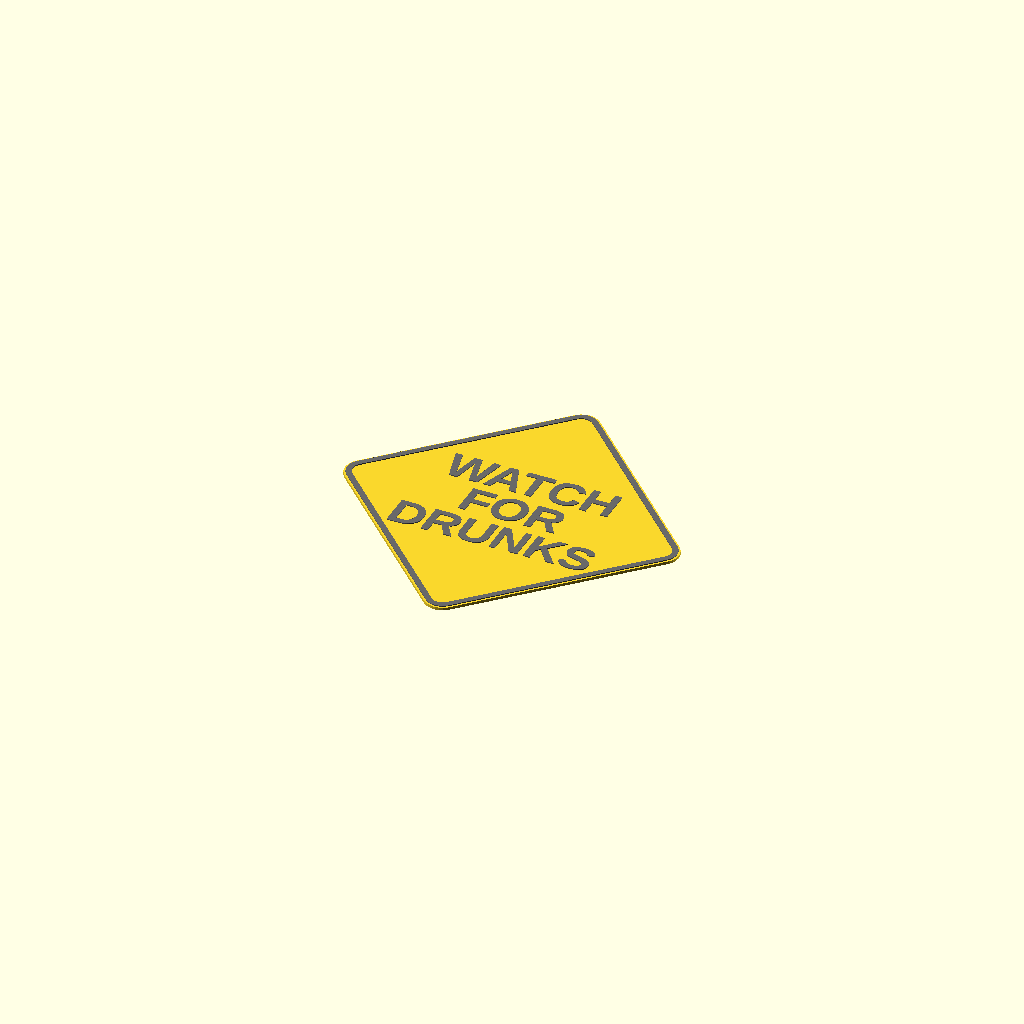
Cell 1 — every parameter at its default value.
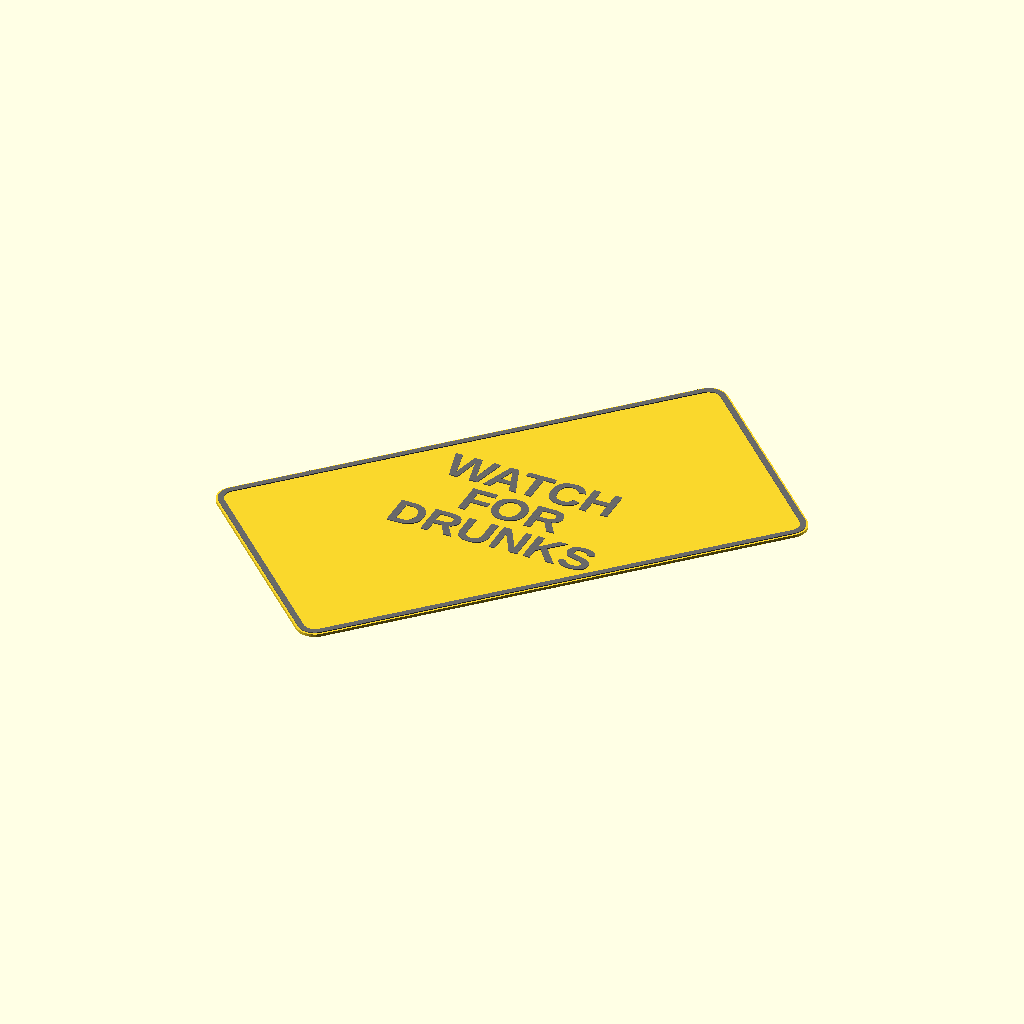
Cell 2: the same model with SIZEX = 270.
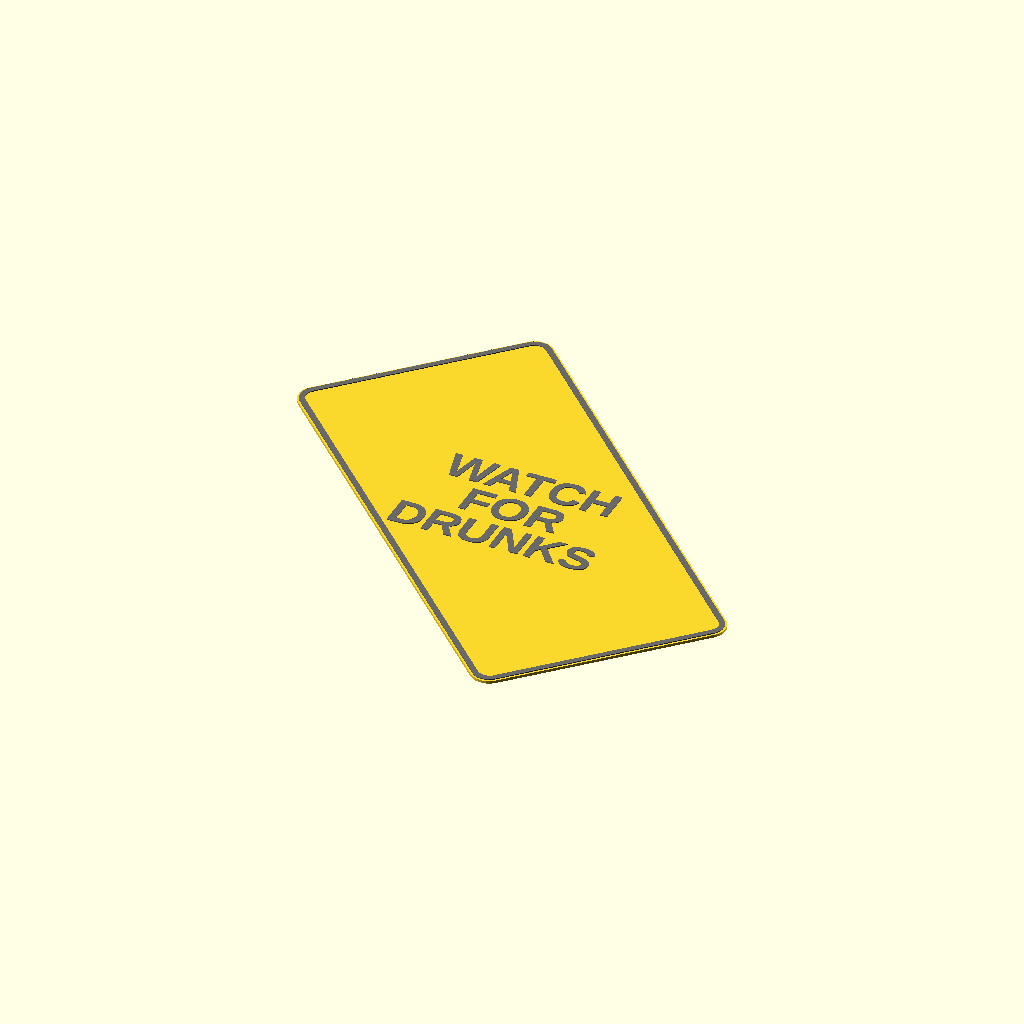
Cell 3 — SIZEY set to 270, the other parameters unchanged.
One fixed orthographic camera (rotation 55°, 0°, 25°; colour scheme Cornfield) for every cell.
OpenSCAD source file inputs/thingiverse/files/thing-3786455/files/customizablesign.scad:
SIZEX=135;
SIZEY=135;
PLATE_THICKNESS=1.5;
TEXT_THICKNESS=0.5;
CORNER_RADIUS=10;
OUTER_BORDER=1;
FRAME_WIDTH=3;
PLATE_ANGLE=45;

FONT_SIZE=19;
LINE_HEIGHT=24;
TEXT=["WATCH", "FOR", "DRUNKS"];

rotate(PLATE_ANGLE) {
    translate([-SIZEX/2, -SIZEY/2, -PLATE_THICKNESS]) {
        drawFrame();
        drawPlate();
    }
}
drawText();

module drawPlate() {
    roundedRect(SIZEX, SIZEY, CORNER_RADIUS, PLATE_THICKNESS);
}    

module drawFrame() {
    x=SIZEX-2*OUTER_BORDER;
    y=SIZEY-2*OUTER_BORDER;
    r=CORNER_RADIUS-OUTER_BORDER;
    
    color("DimGray") {
        translate([OUTER_BORDER, OUTER_BORDER, PLATE_THICKNESS]) {
            difference() {
                roundedRect(x, y, r, TEXT_THICKNESS);
                translate([FRAME_WIDTH, FRAME_WIDTH, -.5]) 
                    roundedRect(x-2*FRAME_WIDTH, y-2*FRAME_WIDTH, r-FRAME_WIDTH, TEXT_THICKNESS+1);
            }
        }
    }
}

module drawText() {
    translate([0, ((len(TEXT)-1)/2)*LINE_HEIGHT, 0]) {
        for(i=[0:len(TEXT)]) {
            translate([0,-i*LINE_HEIGHT, 0])
                textLine(TEXT[i]);
        }
    }
}

module textLine(str) {
    color("DimGray") {
        linear_extrude(TEXT_THICKNESS) {
            text(
                    str, 
                    valign="center", 
                    halign="center", 
                    font="Liberation Sans:style=Bold",
                    size=FONT_SIZE);
        }
    }
}

module roundedRect(a, b, r, h) {
    hull() {        
        translate([r, r, 0]) 
            cylinder(h=h, r=r);
        translate([a-r, r, 0]) 
            cylinder(h=h, r=r);
        translate([r, b-r, 0]) 
            cylinder(h=h, r=r);
        translate([a-r, b-r, 0]) 
            cylinder(h=h, r=r);
    }
}
Parameter table extracted from the source (name, type, default, range or options):
SIZEX: number, default 135
SIZEY: number, default 135
PLATE_THICKNESS: number, default 1.5
TEXT_THICKNESS: number, default 0.5
CORNER_RADIUS: number, default 10
OUTER_BORDER: number, default 1
FRAME_WIDTH: number, default 3
PLATE_ANGLE: number, default 45
FONT_SIZE: number, default 19
LINE_HEIGHT: number, default 24
